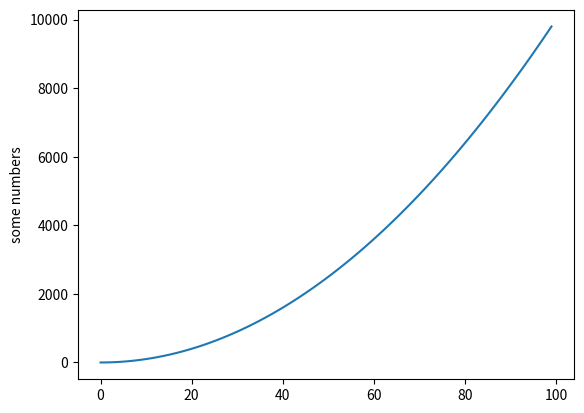

The matplotlib source for this figure:
import matplotlib.pyplot as plt


l = [i**2 for i in range(0,100)]
plt.plot(l)
plt.ylabel('some numbers') 
plt.show()




